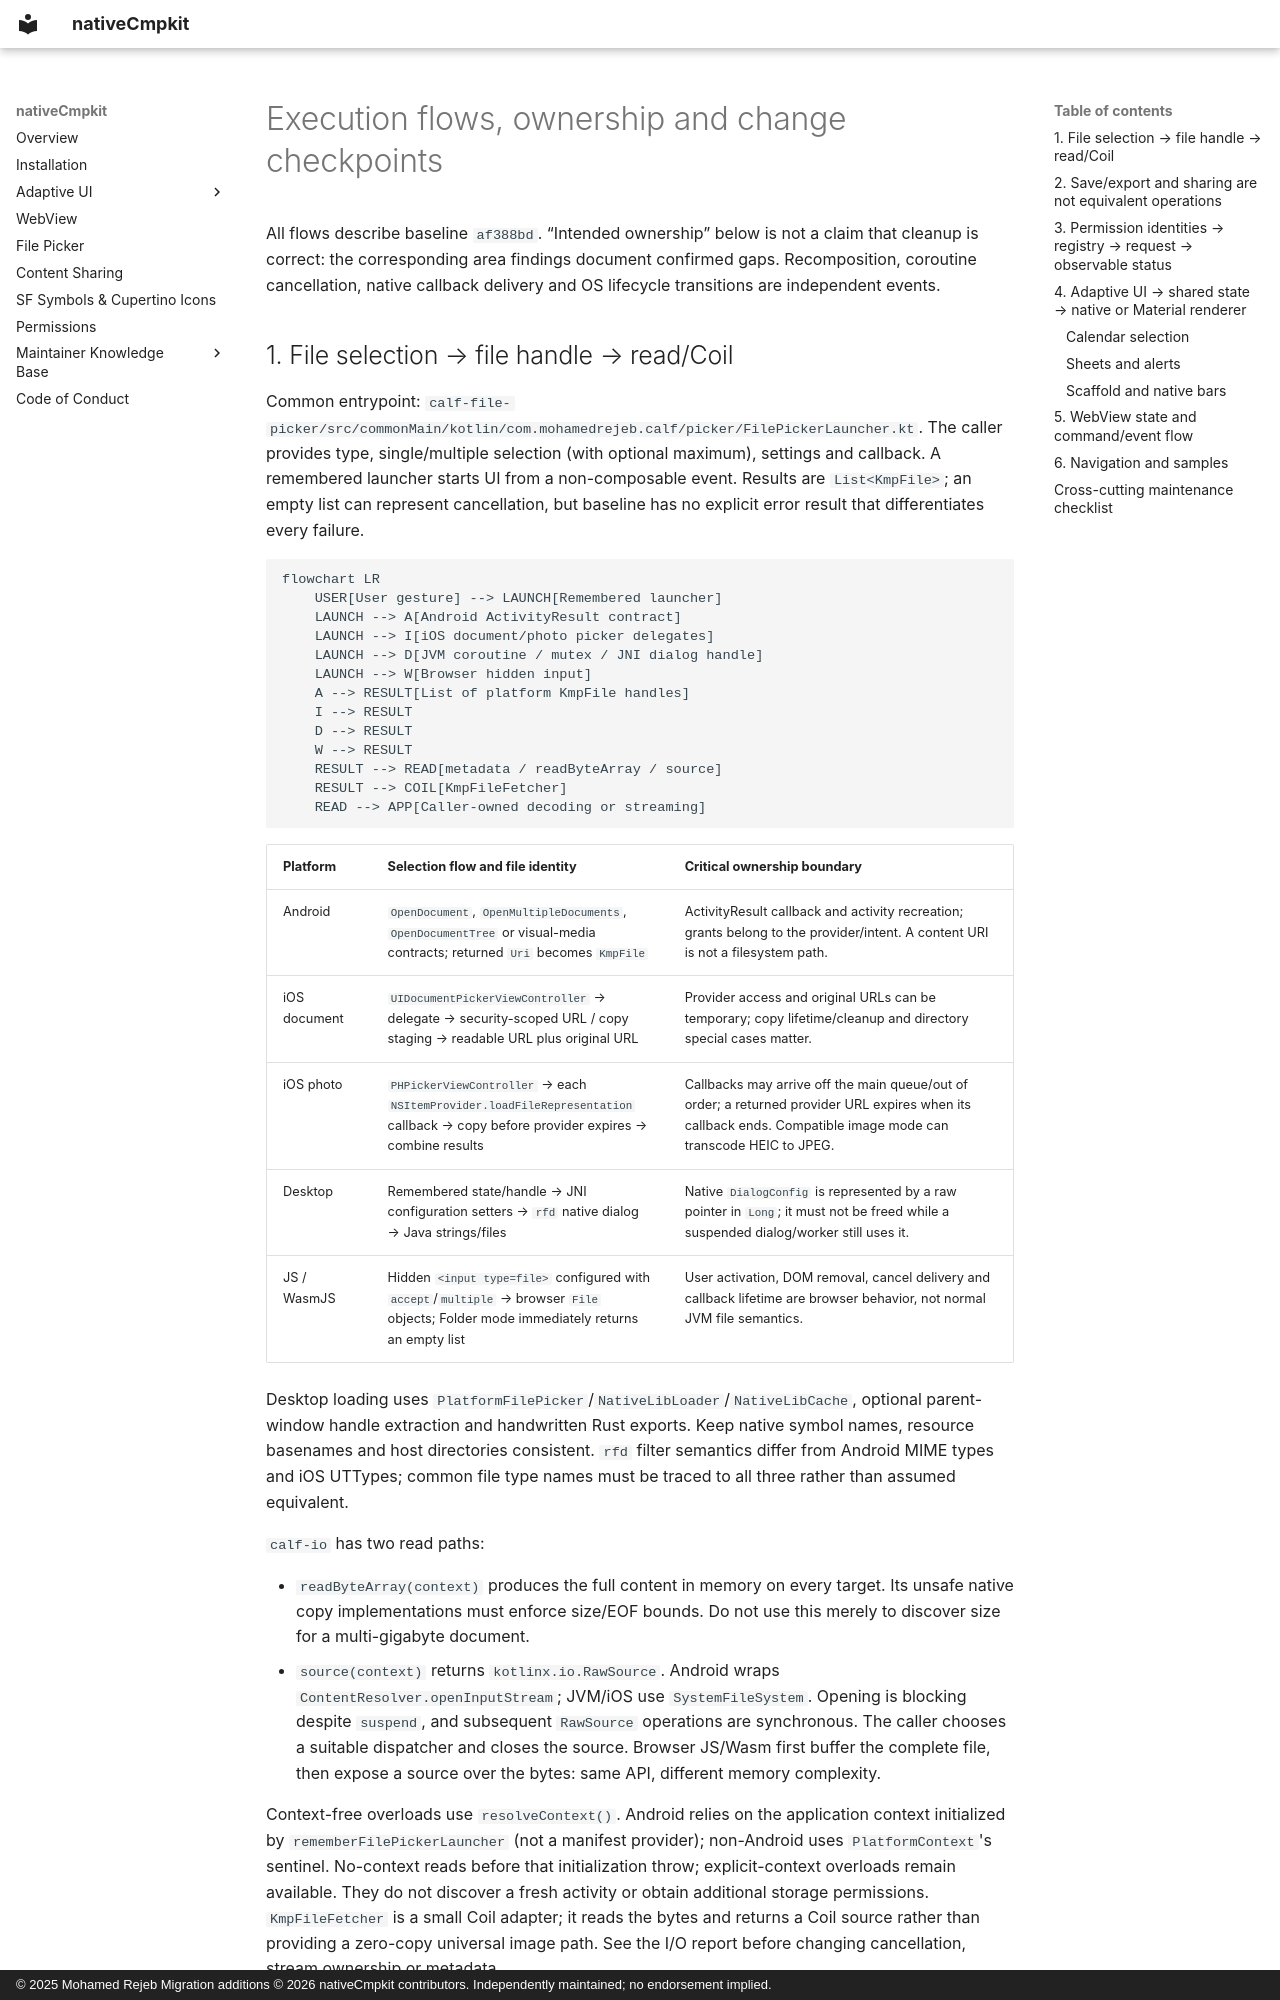

repository: Apdelrahman1911/nativeCmpkit · page: architecture/execution-flows/index.html · generator: mkdocs · copyright: © 2025 Mohamed Rejeb Migration additions © 2026 nativeCmpkit contributors. Independently maintained; no endorsement implied.

# Execution flows, ownership and change checkpoints

All flows describe baseline `af388bd`. “Intended ownership” below is not a claim
that cleanup is correct: the corresponding area findings document confirmed
gaps. Recomposition, coroutine cancellation, native callback delivery and OS
lifecycle transitions are independent events.

## 1. File selection → file handle → read/Coil

Common entrypoint:
`calf-file-picker/src/commonMain/kotlin/com.mohamedrejeb.calf/picker/FilePickerLauncher.kt`.
The caller provides type, single/multiple selection (with optional maximum),
settings and callback. A remembered launcher starts UI from a non-composable
event. Results are `List<KmpFile>`; an empty list can represent cancellation, but
baseline has no explicit error result that differentiates every failure.

```mermaid
flowchart LR
    USER[User gesture] --> LAUNCH[Remembered launcher]
    LAUNCH --> A[Android ActivityResult contract]
    LAUNCH --> I[iOS document/photo picker delegates]
    LAUNCH --> D[JVM coroutine / mutex / JNI dialog handle]
    LAUNCH --> W[Browser hidden input]
    A --> RESULT[List of platform KmpFile handles]
    I --> RESULT
    D --> RESULT
    W --> RESULT
    RESULT --> READ[metadata / readByteArray / source]
    RESULT --> COIL[KmpFileFetcher]
    READ --> APP[Caller-owned decoding or streaming]
```

| Platform | Selection flow and file identity | Critical ownership boundary |
|---|---|---|
| Android | `OpenDocument`, `OpenMultipleDocuments`, `OpenDocumentTree` or visual-media contracts; returned `Uri` becomes `KmpFile` | ActivityResult callback and activity recreation; grants belong to the provider/intent. A content URI is not a filesystem path. |
| iOS document | `UIDocumentPickerViewController` → delegate → security-scoped URL / copy staging → readable URL plus original URL | Provider access and original URLs can be temporary; copy lifetime/cleanup and directory special cases matter. |
| iOS photo | `PHPickerViewController` → each `NSItemProvider.loadFileRepresentation` callback → copy before provider expires → combine results | Callbacks may arrive off the main queue/out of order; a returned provider URL expires when its callback ends. Compatible image mode can transcode HEIC to JPEG. |
| Desktop | Remembered state/handle → JNI configuration setters → `rfd` native dialog → Java strings/files | Native `DialogConfig` is represented by a raw pointer in `Long`; it must not be freed while a suspended dialog/worker still uses it. |
| JS / WasmJS | Hidden `<input type=file>` configured with `accept`/`multiple` → browser `File` objects; Folder mode immediately returns an empty list | User activation, DOM removal, cancel delivery and callback lifetime are browser behavior, not normal JVM file semantics. |

Desktop loading uses `PlatformFilePicker`/`NativeLibLoader`/`NativeLibCache`,
optional parent-window handle extraction and handwritten Rust exports. Keep
native symbol names, resource basenames and host directories consistent. `rfd`
filter semantics differ from Android MIME types and iOS UTTypes; common file
type names must be traced to all three rather than assumed equivalent.

`calf-io` has two read paths:

- `readByteArray(context)` produces the full content in memory on every target.
  Its unsafe native copy implementations must enforce size/EOF bounds. Do not
  use this merely to discover size for a multi-gigabyte document.
- `source(context)` returns `kotlinx.io.RawSource`. Android wraps
  `ContentResolver.openInputStream`; JVM/iOS use `SystemFileSystem`. Opening is
  blocking despite `suspend`, and subsequent `RawSource` operations are
  synchronous. The caller chooses a suitable dispatcher and closes the source.
  Browser JS/Wasm first buffer the complete file, then expose a source over the
  bytes: same API, different memory complexity.

Context-free overloads use `resolveContext()`. Android relies on the application
context initialized by `rememberFilePickerLauncher` (not a manifest provider);
non-Android uses `PlatformContext`'s sentinel. No-context reads before that
initialization throw; explicit-context overloads remain available. They do not
discover a fresh activity or obtain additional storage
permissions. `KmpFileFetcher` is a small Coil adapter; it reads the bytes and
returns a Coil source rather than providing a zero-copy universal image path.
See the I/O report before changing cancellation, stream ownership or metadata.

**Regression checkpoints:** cancellation vs failure, recomposition while the
picker is open, owner disposal, simultaneous launches, process recreation,
empty/large/short-read sources, HEIC/live photos, provider expiration, unknown
MIME, folder and initial-directory behavior, callback dispatcher, JNI disposal
race, and two processes sharing cached native binaries.
